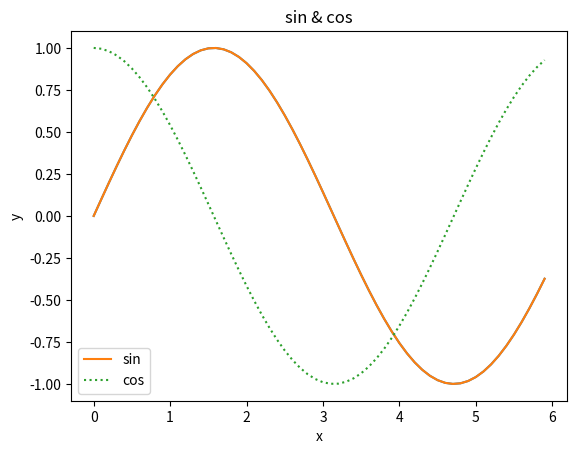

The matplotlib source for this figure:
import numpy as np
import matplotlib.pyplot as plt

x = np.array([1.0, 2.0, 3.0])
y = np.array([2.0, 4.0, 6.0])

z1 = np.array([[1, 2], [3, 4]])
z2 = np.array([[1, 4], [9, 16]])

z1 + z2

# array([[ 2,  6],
#        [12, 20]])

z1 * 10

# array([[10, 20],
#       [30, 40]])

z1[z1 >= 2]

#array([2, 3, 4])

x1 = np.arange(0, 6, 0.1) # 0에서 6까지 0.1 간격으로 생성
y1 = np.sin(x1)

plt.plot(x1, y1)
plt.show()

x_ = np.arange(0, 6, 0.1) # 0에서 6까지 0.1 간격으로 생성
y1 = np.sin(x_)
y2 = np.cos(x_)

# 그래프 그리기
plt.plot(x_, y1, label='sin')
plt.plot(x_, y2, linestyle=':', label = 'cos') # cos 함수는 점으로
# linestyle 종류
# : 점
# - 선
# -- 대쉬
# -. 대쉬 & 점

plt.xlabel('x') # x축 이름
plt.ylabel('y') # y축 이름
plt.title('sin & cos') # 제목
plt.legend() # 범례
plt.show()
